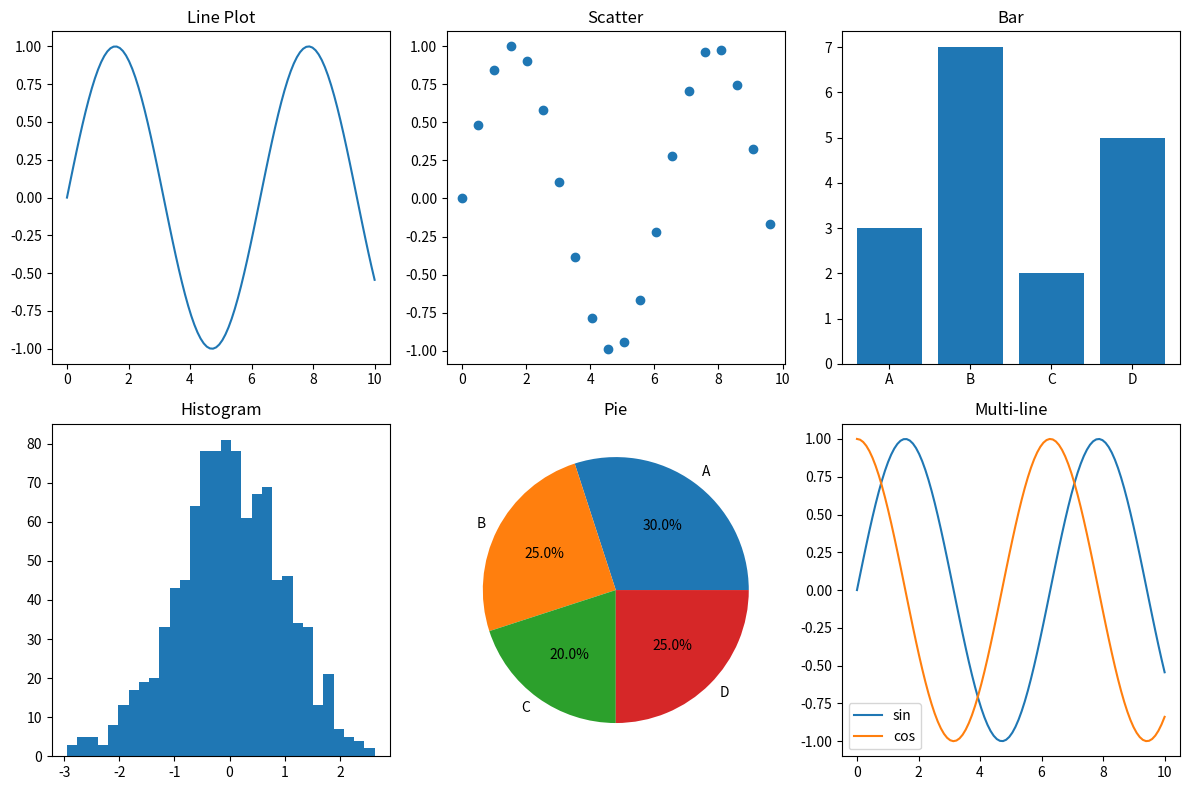
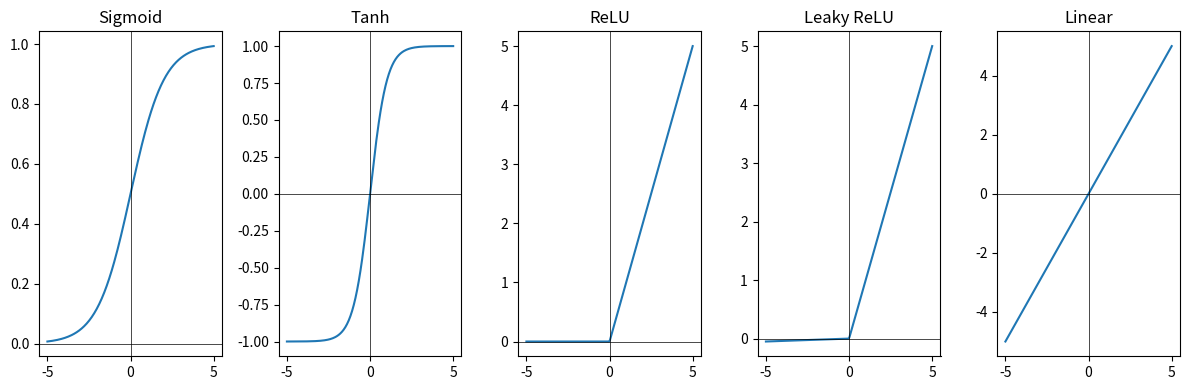
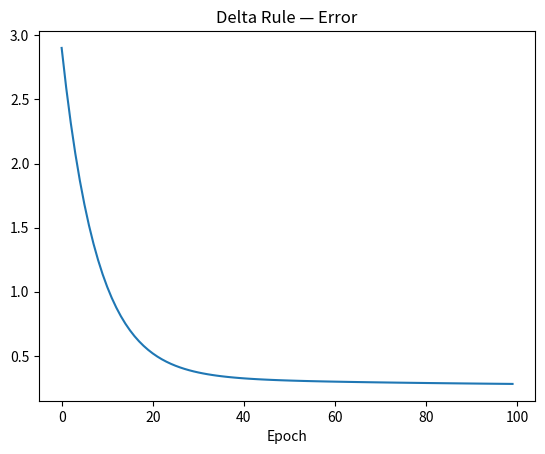
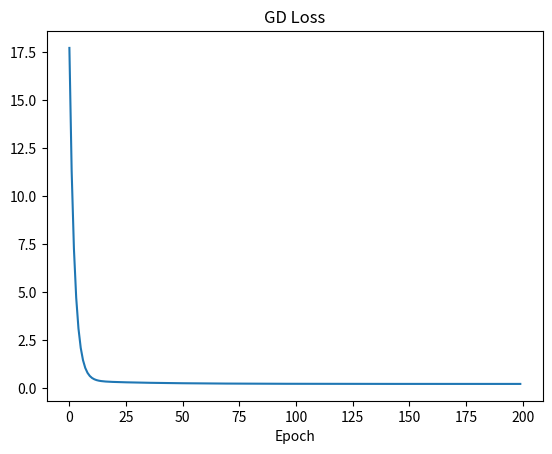
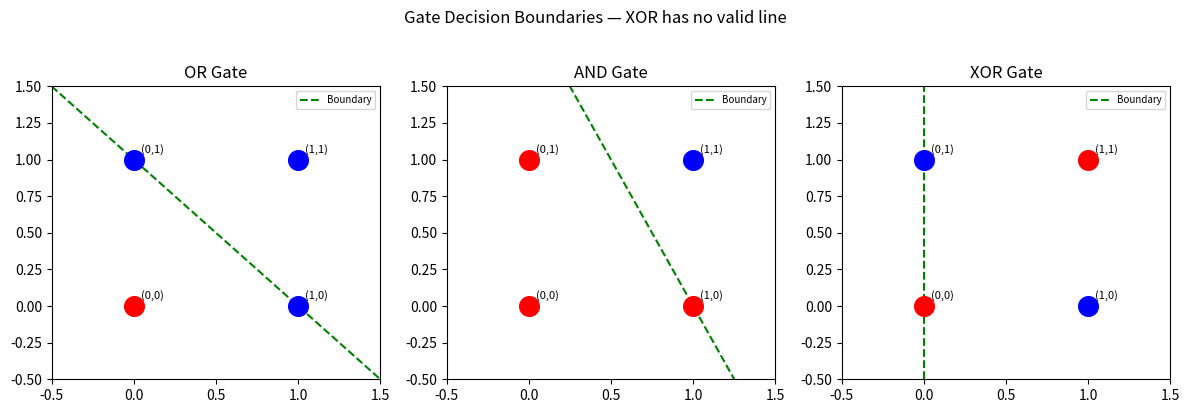
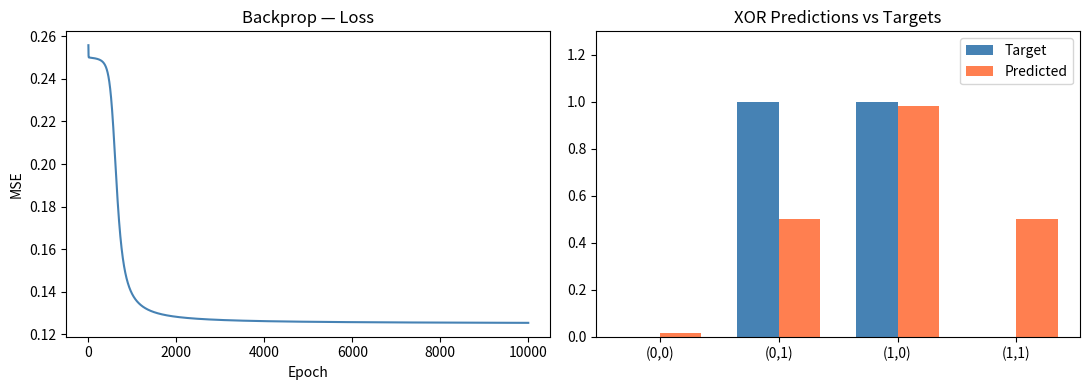
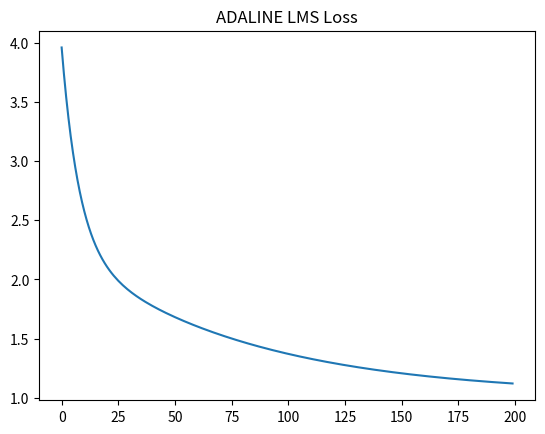
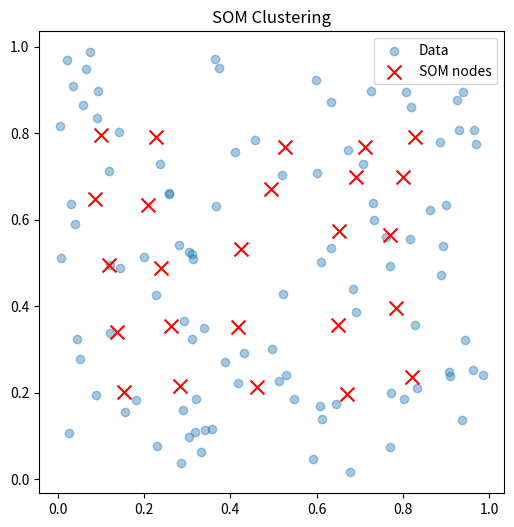

Recreate these plots in Python, in order.
import numpy as np
import matplotlib.pyplot as plt


# =============================================================================
# PRACTICAL 1 — Matplotlib Basic Plots
# =============================================================================

x = np.linspace(0, 10, 100)

plt.figure(figsize=(12, 8))

plt.subplot(2, 3, 1); plt.plot(x, np.sin(x)); plt.title("Line Plot")
plt.subplot(2, 3, 2); plt.scatter(x[::5], np.sin(x[::5])); plt.title("Scatter")
plt.subplot(2, 3, 3); plt.bar(['A','B','C','D'], [3,7,2,5]); plt.title("Bar")
plt.subplot(2, 3, 4); plt.hist(np.random.randn(1000), bins=30); plt.title("Histogram")
plt.subplot(2, 3, 5); plt.pie([30,25,20,25], labels=['A','B','C','D'], autopct='%1.1f%%'); plt.title("Pie")
plt.subplot(2, 3, 6); plt.plot(x, np.sin(x), label='sin'); plt.plot(x, np.cos(x), label='cos'); plt.legend(); plt.title("Multi-line")

plt.tight_layout(); plt.show()


# =============================================================================
# PRACTICAL 2 — NumPy Matrix Operations
# =============================================================================

A = np.array([[1, 2], [3, 4]])
B = np.array([[5, 6], [7, 8]])

print("Add:\n",        A + B)
print("Sub:\n",        A - B)
print("Mul (@ ):\n",   A @ B)        # matrix multiply — NOT A*B (element-wise)
print("Transpose:\n",  A.T)
print("Det:",          np.linalg.det(A))
print("Inv:\n",        np.linalg.inv(A))
print("A@inv(A):\n",   np.round(A @ np.linalg.inv(A)))   # should be Identity


# =============================================================================
# PRACTICAL 3 — Activation Functions
# =============================================================================

x = np.linspace(-5, 5, 200)

def sigmoid(x):    return 1 / (1 + np.exp(-x))
def tanh(x):       return np.tanh(x)
def relu(x):       return np.maximum(0, x)
def leaky_relu(x): return np.where(x > 0, x, 0.01 * x)
def linear(x):     return x

fns   = [sigmoid, tanh, relu, leaky_relu, linear]
names = ['Sigmoid', 'Tanh', 'ReLU', 'Leaky ReLU', 'Linear']

plt.figure(figsize=(12, 4))
for i, (fn, name) in enumerate(zip(fns, names)):
    plt.subplot(1, 5, i+1)
    plt.plot(x, fn(x)); plt.title(name)
    plt.axhline(0, color='k', lw=0.5); plt.axvline(0, color='k', lw=0.5)
plt.tight_layout(); plt.show()


# =============================================================================
# PRACTICAL 4 — Delta Learning Rule (Weight & Bias Effect)
# =============================================================================

def train_delta(X, y, lr=0.01, epochs=100):
    w = np.zeros(X.shape[1]); b = 0.0; errors = []
    for _ in range(epochs):
        total_err = 0
        for xi, yi in zip(X, y):
            out    = np.dot(xi, w) + b
            err    = yi - out
            w     += lr * err * xi   # delta rule
            b     += lr * err
            total_err += err**2
        errors.append(total_err)
    return w, b, errors

X = np.array([[0,0],[0,1],[1,0],[1,1]], dtype=float)
y = np.array([0, 1, 1, 1], dtype=float)   # OR gate

w, b, errors = train_delta(X, y)
print("Weights:", w, "Bias:", b)
plt.plot(errors); plt.title("Delta Rule — Error"); plt.xlabel("Epoch"); plt.show()
for xi in X:
    print(xi, "->", round(np.dot(xi, w) + b))


# =============================================================================
# PRACTICAL 5 — Gradient Descent to Minimise Error (ANN Optimisation)
# =============================================================================

np.random.seed(42)
X_gd = 2 * np.random.rand(100, 1)
y_gd = 3 * X_gd.squeeze() + 1 + np.random.randn(100) * 0.5   # y = 3x+1+noise

X_b  = np.c_[np.ones(100), X_gd]   # add bias column
w_gd = np.zeros(2)
lr   = 0.05; losses = []

for epoch in range(200):
    y_pred = X_b @ w_gd
    error  = y_pred - y_gd
    loss   = np.mean(error**2)
    grad   = (2 / len(X_gd)) * X_b.T @ error   # dL/dw = (2/N) * Xᵀ(Xw-y)
    w_gd  -= lr * grad
    losses.append(loss)

print(f"GD learned — bias: {w_gd[0]:.3f}, weight: {w_gd[1]:.3f}")   # ~1, ~3
plt.plot(losses); plt.title("GD Loss"); plt.xlabel("Epoch"); plt.show()


# =============================================================================
# PRACTICAL 6 — OR, AND, XOR Gates (Linear vs Non-linearly Separable)
# =============================================================================

def step(x): return 1 if x >= 0 else 0

def perceptron_train(X, y, lr=0.1, epochs=100):
    w = np.zeros(2); b = 0.0
    for _ in range(epochs):
        for xi, yi in zip(X, y):
            pred = step(np.dot(xi, w) + b)
            err  = yi - pred
            w   += lr * err * xi
            b   += lr * err
    return w, b

X_g = np.array([[0,0],[0,1],[1,0],[1,1]])
gates = {
    'OR':  np.array([0,1,1,1]),
    'AND': np.array([0,0,0,1]),
    'XOR': np.array([0,1,1,0]),   # NOT linearly separable — will fail
}

fig, axes = plt.subplots(1, 3, figsize=(12, 4))
for ax, (name, yg) in zip(axes, gates.items()):
    w, b = perceptron_train(X_g, yg)
    preds = [step(np.dot(xi, w) + b) for xi in X_g]
    print(f"{name}: preds={preds}, targets={list(yg)}, match={preds == list(yg)}")

    for xi, yi in zip(X_g, yg):
        ax.scatter(*xi, c='blue' if yi == 1 else 'red', s=200, zorder=3)
        ax.annotate(f"({int(xi[0])},{int(xi[1])})", xi, textcoords="offset points", xytext=(5,5), fontsize=8)

    if w[1] != 0:
        xs = np.linspace(-0.5, 1.5, 100)
        ax.plot(xs, -(w[0]*xs + b)/w[1], 'g--', label='Boundary')
    else:
        ax.axvline(-b/w[0] if w[0] != 0 else 0.5, color='green', linestyle='--', label='Boundary')

    ax.set_xlim(-0.5, 1.5); ax.set_ylim(-0.5, 1.5)
    ax.set_title(f"{name} Gate"); ax.legend(fontsize=7)

plt.suptitle("Gate Decision Boundaries — XOR has no valid line", y=1.02)
plt.tight_layout(); plt.show()
# OR -> True, AND -> True, XOR -> False (needs hidden layer)


# =============================================================================
# PRACTICAL 7 — Backpropagation ANN (solves XOR)
# =============================================================================

def sigmoid(x):    return 1 / (1 + np.exp(-x))
def sigmoid_d(a):  return a * (1 - a)   # a is already sigmoid output

X_bp = np.array([[0,0],[0,1],[1,0],[1,1]])
y_bp = np.array([[0],[1],[1],[0]])          # XOR

np.random.seed(42)
W1 = np.random.randn(2, 2); b1 = np.zeros((1, 2))   # 2->2 hidden
W2 = np.random.randn(2, 1); b2 = np.zeros((1, 1))   # 2->1 output
lr = 0.5; bp_losses = []

for epoch in range(10000):
    a1 = sigmoid(X_bp @ W1 + b1)
    a2 = sigmoid(a1   @ W2 + b2)

    d2  = -(y_bp - a2) * sigmoid_d(a2)
    dW2 = a1.T @ d2;   db2 = np.sum(d2, axis=0, keepdims=True)
    d1  = (d2 @ W2.T) * sigmoid_d(a1)
    dW1 = X_bp.T @ d1; db1 = np.sum(d1, axis=0, keepdims=True)

    W2 -= lr*dW2; b2 -= lr*db2
    W1 -= lr*dW1; b1 -= lr*db1
    bp_losses.append(np.mean((y_bp - a2)**2))

print("Backprop XOR predictions:\n", np.round(a2))   # [[0],[1],[1],[0]]

fig, (ax1, ax2) = plt.subplots(1, 2, figsize=(11, 4))
ax1.plot(bp_losses, color='steelblue')
ax1.set_title("Backprop — Loss"); ax1.set_xlabel("Epoch"); ax1.set_ylabel("MSE")

x_pos = np.arange(4); width = 0.35
ax2.bar(x_pos - width/2, y_bp.flatten(), width, label='Target',    color='steelblue')
ax2.bar(x_pos + width/2, a2.flatten(),   width, label='Predicted', color='coral')
ax2.set_xticks(x_pos); ax2.set_xticklabels(['(0,0)','(0,1)','(1,0)','(1,1)'])
ax2.set_ylim(0, 1.3); ax2.set_title("XOR Predictions vs Targets"); ax2.legend()
plt.tight_layout(); plt.show()


# =============================================================================
# PRACTICAL 8 — ADALINE with LMS Algorithm
# =============================================================================

# ADALINE differs from Perceptron: update uses RAW linear output, not step(output)

X_ad = np.array([[0,0],[0,1],[1,0],[1,1]], dtype=float)
y_ad = np.array([-1, 1, 1, 1], dtype=float)   # bipolar OR targets

w_ad = np.zeros(2); b_ad = 0.0; lr = 0.01; lms_losses = []

for epoch in range(200):
    total = 0
    for xi, yi in zip(X_ad, y_ad):
        out    = np.dot(xi, w_ad) + b_ad   # LINEAR — no activation for update
        err    = yi - out
        w_ad  += lr * err * xi             # LMS / Widrow-Hoff rule
        b_ad  += lr * err
        total += err**2
    lms_losses.append(total)

plt.plot(lms_losses); plt.title("ADALINE LMS Loss"); plt.show()

def sign(x): return 1 if x >= 0 else -1
for xi in X_ad:
    print(xi, "->", sign(np.dot(xi, w_ad) + b_ad))


# =============================================================================
# PRACTICAL 9 — Self-Organising Map (SOM)
# =============================================================================

np.random.seed(42)
data = np.random.rand(100, 2)          # 100 random 2D points

grid  = 5
W_som = np.random.rand(grid, grid, 2)  # 5x5 grid, each node = 2D weight

def find_bmu(x, W):
    return np.unravel_index(np.argmin(np.linalg.norm(W - x, axis=2)), (grid, grid))

def h(bmu, i, j, sigma):
    return np.exp(-((bmu[0]-i)**2 + (bmu[1]-j)**2) / (2 * sigma**2))

lr0 = 0.5; sigma0 = 2.0; epochs = 500

for t in range(epochs):
    lr    = lr0    * np.exp(-t / epochs)
    sigma = sigma0 * np.exp(-t / epochs)
    x     = data[np.random.randint(len(data))]
    bmu   = find_bmu(x, W_som)
    for i in range(grid):
        for j in range(grid):
            W_som[i, j] += lr * h(bmu, i, j, sigma) * (x - W_som[i, j])

plt.figure(figsize=(6, 6))
plt.scatter(data[:,0], data[:,1], alpha=0.4, label='Data')
plt.scatter(W_som[:,:,0].flatten(), W_som[:,:,1].flatten(),
            c='red', marker='x', s=100, label='SOM nodes')
plt.title("SOM Clustering"); plt.legend(); plt.show()
